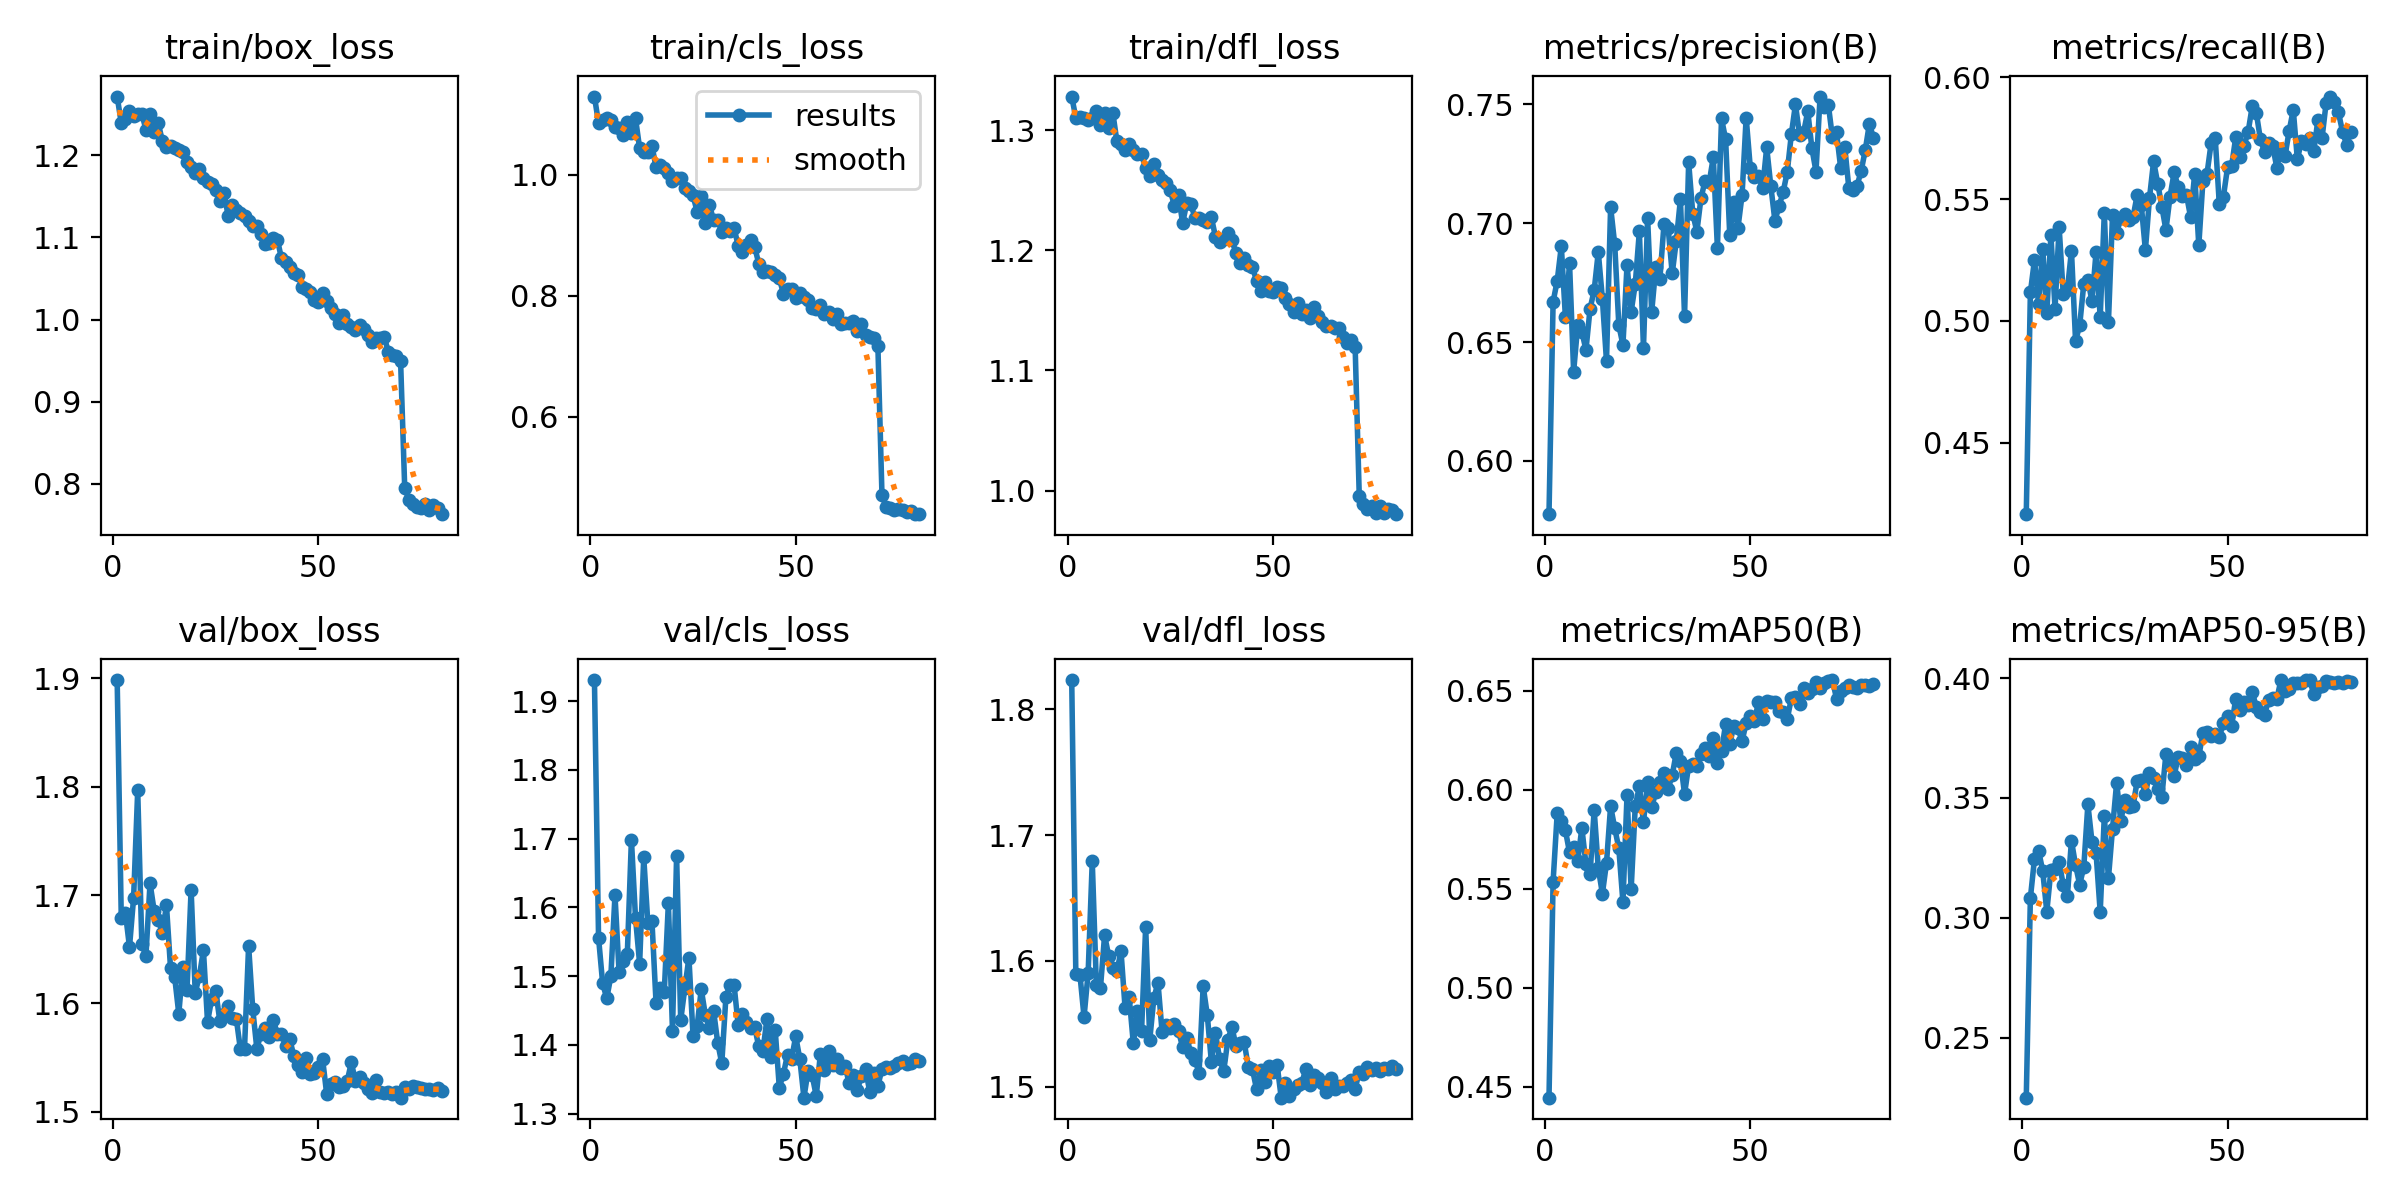

The data file committed next to this chart (first rows):
epoch, time, train/box_loss, train/cls_loss, train/dfl_loss, metrics/precision(B), metrics/recall(B), metrics/mAP50(B), metrics/mAP50-95(B), val/box_loss, val/cls_loss, val/dfl_loss, lr/pg0, lr/pg1, lr/pg2
1, 259.1, 1.271, 1.129, 1.328, 0.5776, 0.4207, 0.4446, 0.225, 1.899, 1.931, 1.823, 0.000164, 0.000164, 0.06736
2, 520.6, 1.239, 1.085, 1.31, 0.6669, 0.5117, 0.5537, 0.3082, 1.679, 1.556, 1.59, 0.0003306, 0.0003306, 0.03419
3, 782.2, 1.244, 1.091, 1.311, 0.6758, 0.525, 0.5883, 0.3246, 1.684, 1.489, 1.589, 0.0004966, 0.0004966, 0.001026
4, 1044, 1.254, 1.094, 1.31, 0.6903, 0.5068, 0.5844, 0.328, 1.652, 1.468, 1.555, 0.0004983, 0.0004983, 0.0004983
5, 1305, 1.248, 1.09, 1.309, 0.6604, 0.5296, 0.5795, 0.3196, 1.697, 1.5, 1.591, 0.000497, 0.000497, 0.000497
6, 1567, 1.25, 1.079, 1.31, 0.6831, 0.5034, 0.5685, 0.3025, 1.797, 1.618, 1.679, 0.0004952, 0.0004952, 0.0004952
7, 1829, 1.251, 1.078, 1.316, 0.6375, 0.5353, 0.571, 0.3199, 1.655, 1.505, 1.581, 0.0004932, 0.0004932, 0.0004932
8, 2090, 1.231, 1.066, 1.304, 0.6572, 0.505, 0.5642, 0.3203, 1.644, 1.523, 1.579, 0.0004907, 0.0004907, 0.0004907
9, 2352, 1.25, 1.087, 1.314, 0.6543, 0.5385, 0.5808, 0.3233, 1.711, 1.532, 1.62, 0.0004879, 0.0004879, 0.0004879
10, 2613, 1.228, 1.068, 1.302, 0.6467, 0.511, 0.5625, 0.3137, 1.686, 1.699, 1.604, 0.0004847, 0.0004847, 0.0004847
11, 2875, 1.239, 1.093, 1.315, 0.6641, 0.5125, 0.5576, 0.309, 1.677, 1.584, 1.595, 0.0004812, 0.0004812, 0.0004812
12, 3136, 1.217, 1.044, 1.291, 0.6718, 0.5289, 0.5898, 0.3322, 1.665, 1.518, 1.592, 0.0004773, 0.0004773, 0.0004773
13, 3397, 1.209, 1.037, 1.288, 0.6879, 0.4918, 0.5605, 0.322, 1.691, 1.673, 1.608, 0.000473, 0.000473, 0.000473
14, 3659, 1.212, 1.038, 1.283, 0.6681, 0.4981, 0.5476, 0.3139, 1.632, 1.577, 1.562, 0.0004684, 0.0004684, 0.0004684
15, 3920, 1.209, 1.048, 1.289, 0.6419, 0.5152, 0.5631, 0.3211, 1.624, 1.58, 1.571, 0.0004635, 0.0004635, 0.0004635
16, 4182, 1.206, 1.012, 1.284, 0.7068, 0.5169, 0.5919, 0.3473, 1.591, 1.461, 1.534, 0.0004583, 0.0004583, 0.0004583
17, 4444, 1.204, 1.016, 1.28, 0.6911, 0.5081, 0.5807, 0.3317, 1.634, 1.482, 1.56, 0.0004527, 0.0004527, 0.0004527
18, 4705, 1.192, 1.011, 1.28, 0.6571, 0.5285, 0.5705, 0.3269, 1.612, 1.477, 1.544, 0.0004469, 0.0004469, 0.0004469
19, 4967, 1.186, 1.003, 1.268, 0.6488, 0.5014, 0.5433, 0.3024, 1.705, 1.606, 1.627, 0.0004407, 0.0004407, 0.0004407
20, 5228, 1.179, 0.9901, 1.262, 0.6824, 0.5444, 0.5975, 0.3425, 1.61, 1.42, 1.537, 0.0004342, 0.0004342, 0.0004342
21, 5490, 1.184, 0.9952, 1.272, 0.6628, 0.4994, 0.5498, 0.3165, 1.625, 1.675, 1.57, 0.0004275, 0.0004275, 0.0004275
22, 5752, 1.172, 0.9952, 1.263, 0.6743, 0.5437, 0.5917, 0.3372, 1.649, 1.436, 1.583, 0.0004205, 0.0004205, 0.0004205
23, 6014, 1.167, 0.9787, 1.259, 0.6966, 0.536, 0.6018, 0.3564, 1.583, 1.483, 1.544, 0.0004132, 0.0004132, 0.0004132
24, 6275, 1.165, 0.9726, 1.256, 0.6474, 0.5422, 0.5836, 0.3405, 1.604, 1.527, 1.549, 0.0004057, 0.0004057, 0.0004057
25, 6537, 1.158, 0.9658, 1.25, 0.7023, 0.5438, 0.604, 0.349, 1.611, 1.413, 1.546, 0.000398, 0.000398, 0.000398
26, 6798, 1.144, 0.9385, 1.237, 0.6626, 0.5413, 0.5914, 0.3461, 1.583, 1.427, 1.55, 0.00039, 0.00039, 0.00039
27, 7060, 1.155, 0.964, 1.246, 0.6815, 0.5427, 0.5988, 0.3467, 1.59, 1.481, 1.544, 0.0003818, 0.0003818, 0.0003818
28, 7321, 1.127, 0.9208, 1.223, 0.6767, 0.5517, 0.6042, 0.3571, 1.597, 1.443, 1.531, 0.0003734, 0.0003734, 0.0003734
29, 7583, 1.14, 0.9502, 1.239, 0.6997, 0.5476, 0.6087, 0.3577, 1.587, 1.425, 1.539, 0.0003649, 0.0003649, 0.0003649
30, 7844, 1.134, 0.9243, 1.238, 0.6982, 0.529, 0.6006, 0.3515, 1.586, 1.45, 1.527, 0.0003561, 0.0003561, 0.0003561
31, 8106, 1.13, 0.9252, 1.227, 0.6788, 0.5505, 0.6075, 0.3606, 1.558, 1.403, 1.522, 0.0003472, 0.0003472, 0.0003472
32, 8366, 1.126, 0.9057, 1.227, 0.6927, 0.5655, 0.6189, 0.3585, 1.558, 1.373, 1.511, 0.0003382, 0.0003382, 0.0003382
33, 8627, 1.12, 0.9123, 1.225, 0.7101, 0.5564, 0.6146, 0.3536, 1.653, 1.469, 1.58, 0.000329, 0.000329, 0.000329
34, 8888, 1.114, 0.9067, 1.223, 0.6608, 0.547, 0.598, 0.3504, 1.595, 1.487, 1.557, 0.0003197, 0.0003197, 0.0003197
35, 9149, 1.113, 0.9112, 1.227, 0.7256, 0.5373, 0.6123, 0.3684, 1.558, 1.487, 1.52, 0.0003103, 0.0003103, 0.0003103
36, 9411, 1.104, 0.8825, 1.211, 0.7041, 0.5511, 0.6133, 0.3638, 1.572, 1.428, 1.543, 0.0003008, 0.0003008, 0.0003008
37, 9672, 1.092, 0.8714, 1.207, 0.6964, 0.561, 0.6119, 0.3592, 1.577, 1.445, 1.522, 0.0002912, 0.0002912, 0.0002912
38, 9933, 1.093, 0.8831, 1.209, 0.7105, 0.555, 0.618, 0.3673, 1.569, 1.433, 1.512, 0.0002816, 0.0002816, 0.0002816
39, 10194, 1.099, 0.8918, 1.214, 0.7178, 0.5513, 0.6213, 0.3667, 1.584, 1.425, 1.537, 0.0002719, 0.0002719, 0.0002719
40, 10455, 1.097, 0.8806, 1.209, 0.7171, 0.5518, 0.6173, 0.3636, 1.572, 1.426, 1.548, 0.0002622, 0.0002622, 0.0002622
41, 10716, 1.074, 0.853, 1.198, 0.7278, 0.5427, 0.6262, 0.3711, 1.572, 1.398, 1.532, 0.0002525, 0.0002525, 0.0002525
42, 10978, 1.07, 0.8392, 1.189, 0.6895, 0.5604, 0.6137, 0.3663, 1.561, 1.391, 1.534, 0.0002428, 0.0002428, 0.0002428
43, 11239, 1.064, 0.8413, 1.194, 0.7441, 0.531, 0.6196, 0.3673, 1.567, 1.438, 1.535, 0.0002331, 0.0002331, 0.0002331
44, 11501, 1.056, 0.8395, 1.188, 0.7353, 0.5574, 0.6333, 0.3771, 1.552, 1.382, 1.516, 0.0002234, 0.0002234, 0.0002234
45, 11762, 1.054, 0.8348, 1.187, 0.6951, 0.5604, 0.623, 0.3775, 1.543, 1.422, 1.514, 0.0002138, 0.0002138, 0.0002138
46, 12023, 1.04, 0.8286, 1.174, 0.7088, 0.5729, 0.6325, 0.3759, 1.537, 1.338, 1.498, 0.0002042, 0.0002042, 0.0002042
47, 12284, 1.037, 0.8034, 1.166, 0.698, 0.575, 0.6313, 0.3766, 1.549, 1.358, 1.513, 0.0001947, 0.0001947, 0.0001947
48, 12545, 1.033, 0.8113, 1.173, 0.7118, 0.5479, 0.6246, 0.3756, 1.535, 1.386, 1.504, 0.0001853, 0.0001853, 0.0001853
49, 12806, 1.024, 0.8114, 1.166, 0.7445, 0.5511, 0.6338, 0.3811, 1.536, 1.38, 1.517, 0.000176, 0.000176, 0.000176
50, 13067, 1.021, 0.7955, 1.165, 0.7234, 0.563, 0.6372, 0.3843, 1.541, 1.413, 1.512, 0.0001668, 0.0001668, 0.0001668
51, 13328, 1.033, 0.8044, 1.17, 0.7194, 0.5637, 0.6348, 0.3801, 1.549, 1.379, 1.517, 0.0001578, 0.0001578, 0.0001578
52, 13589, 1.022, 0.7984, 1.169, 0.72, 0.5755, 0.6442, 0.3915, 1.516, 1.323, 1.491, 0.0001489, 0.0001489, 0.0001489
53, 13850, 1.014, 0.7922, 1.161, 0.7146, 0.5674, 0.6358, 0.3867, 1.525, 1.362, 1.503, 0.0001401, 0.0001401, 0.0001401
54, 14112, 1.007, 0.7797, 1.155, 0.7319, 0.572, 0.6447, 0.3901, 1.528, 1.356, 1.492, 0.0001316, 0.0001316, 0.0001316
55, 14373, 0.9958, 0.7774, 1.149, 0.7156, 0.5775, 0.6446, 0.3888, 1.523, 1.326, 1.499, 0.0001232, 0.0001232, 0.0001232
56, 14634, 1.006, 0.7844, 1.157, 0.701, 0.588, 0.6443, 0.3943, 1.524, 1.387, 1.501, 0.000115, 0.000115, 0.000115
57, 14896, 0.9944, 0.7703, 1.147, 0.7071, 0.5855, 0.6397, 0.388, 1.528, 1.363, 1.503, 0.000107, 0.000107, 0.000107
58, 15157, 0.9911, 0.7735, 1.15, 0.7131, 0.5745, 0.6392, 0.3857, 1.545, 1.392, 1.514, 9.92742e-05, 9.92742e-05, 9.92742e-05
59, 15418, 0.9874, 0.7618, 1.143, 0.7215, 0.5694, 0.6357, 0.3845, 1.528, 1.371, 1.501, 9.17616e-05, 9.17616e-05, 9.17616e-05
60, 15679, 0.9934, 0.7693, 1.153, 0.7374, 0.5732, 0.6463, 0.391, 1.532, 1.379, 1.509, 8.44968e-05, 8.44968e-05, 8.44968e-05
... 20 more rows
